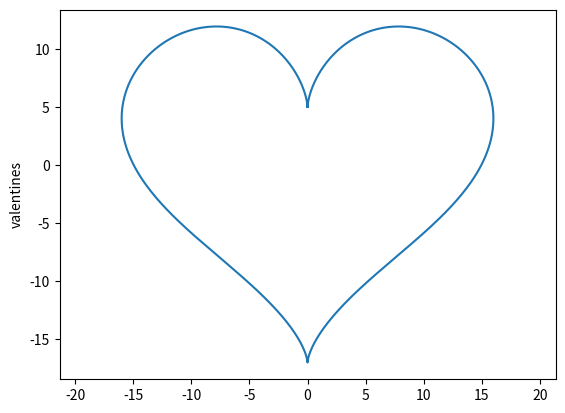

Recreate this plot in Python.
import matplotlib.pyplot as plt
import numpy as np


t = np.arange(0, 2 * np.pi, 0.01)
x = 16*np.sin(t)**3
y = 13*np.cos(t)-5*np.cos(2*t)-2*np.cos(3*t)-np.cos(4*t)


plt.plot(x, y)
plt.axis('equal')
plt.ylabel('valentines')
plt.show()